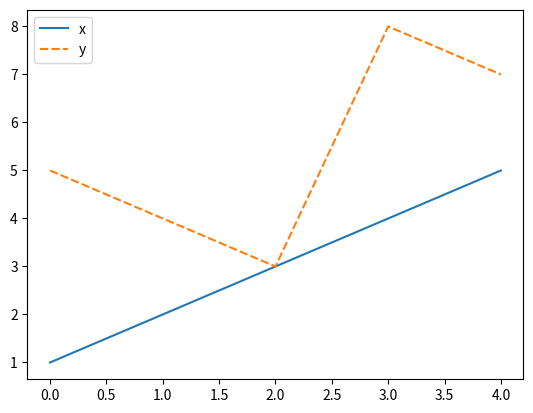

The matplotlib source for this figure:
import matplotlib.pyplot as plt
import pandas as pd
import seaborn as sns

df = pd.DataFrame({"x":[1,2,3,4,5], "y":[5,4,3,8,7]})
sns.lineplot(df)
plt.show()
